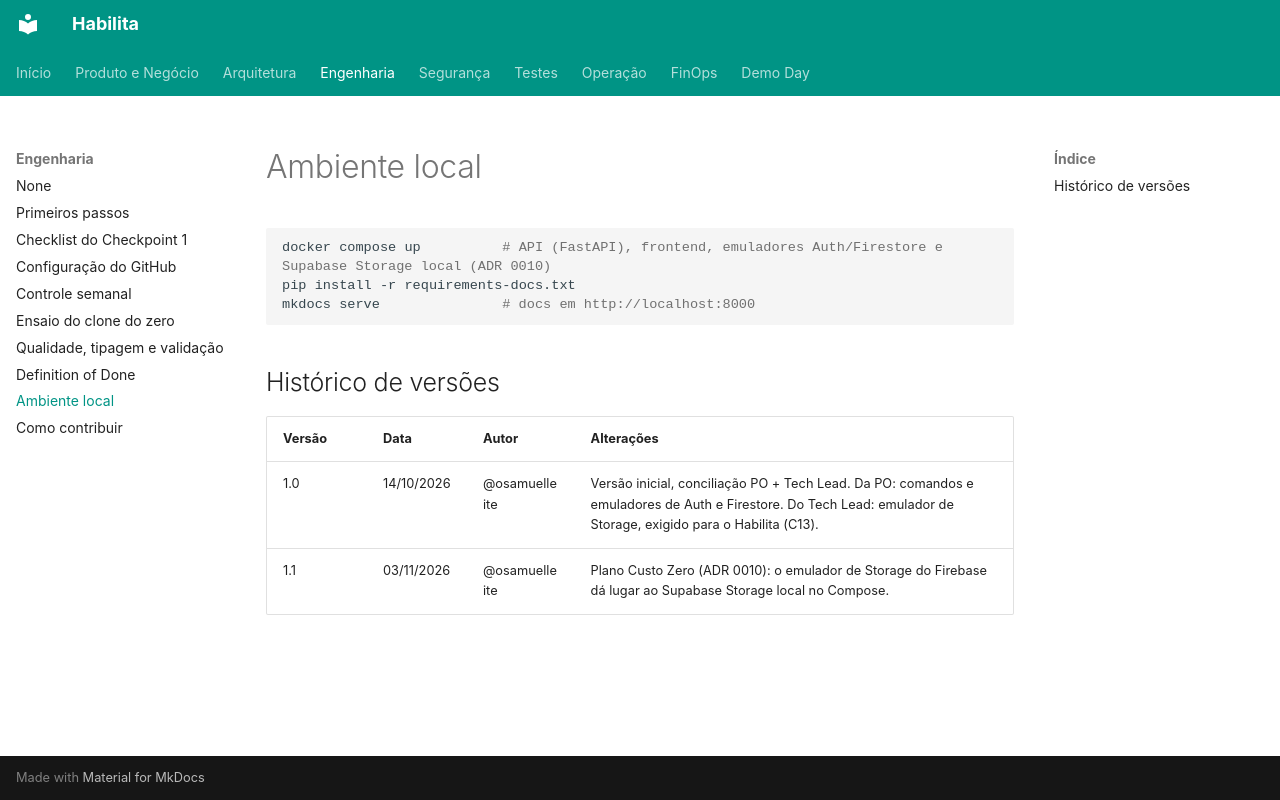

repository: projeto-habilita/habilita-docs · page: engenharia/ambiente-local/index.html · generator: mkdocs

# Ambiente local

```bash
docker compose up          # API (FastAPI), frontend, emuladores Auth/Firestore e Supabase Storage local (ADR 0010)
pip install -r requirements-docs.txt
mkdocs serve               # docs em http://localhost:8000
```

## Histórico de versões

| Versão | Data | Autor | Alterações |
|---|---|---|---|
| 1.0 | 14/10/2026 | @osamuelleite | Versão inicial, conciliação PO + Tech Lead. Da PO: comandos e emuladores de Auth e Firestore. Do Tech Lead: emulador de Storage, exigido para o Habilita (C13). |
| 1.1 | 03/11/2026 | @osamuelleite | Plano Custo Zero (ADR 0010): o emulador de Storage do Firebase dá lugar ao Supabase Storage local no Compose. |
